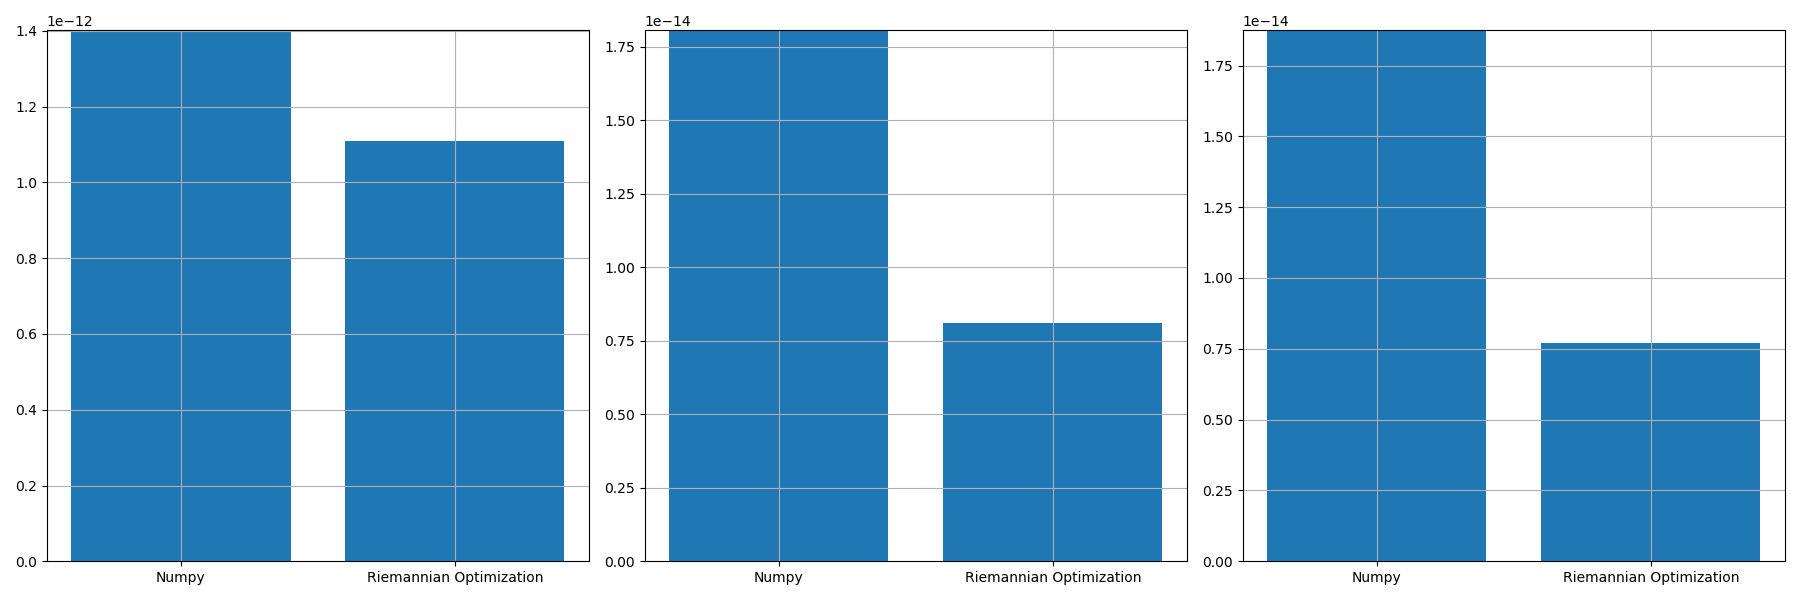

Values plotted in this chart, from the file beside it:
, norm_prop, norm_conv, norm_prop_IU, norm_prop_IV, norm_conv_IU0, norm_conv_IV0
0, 1.1086497059106727e-12, 1.4020583020274005e-12, 8.087369251244985e-15, 7.715240153667177e-15, 1.8058599483666465e-14, 1.8748117414992882e-14
